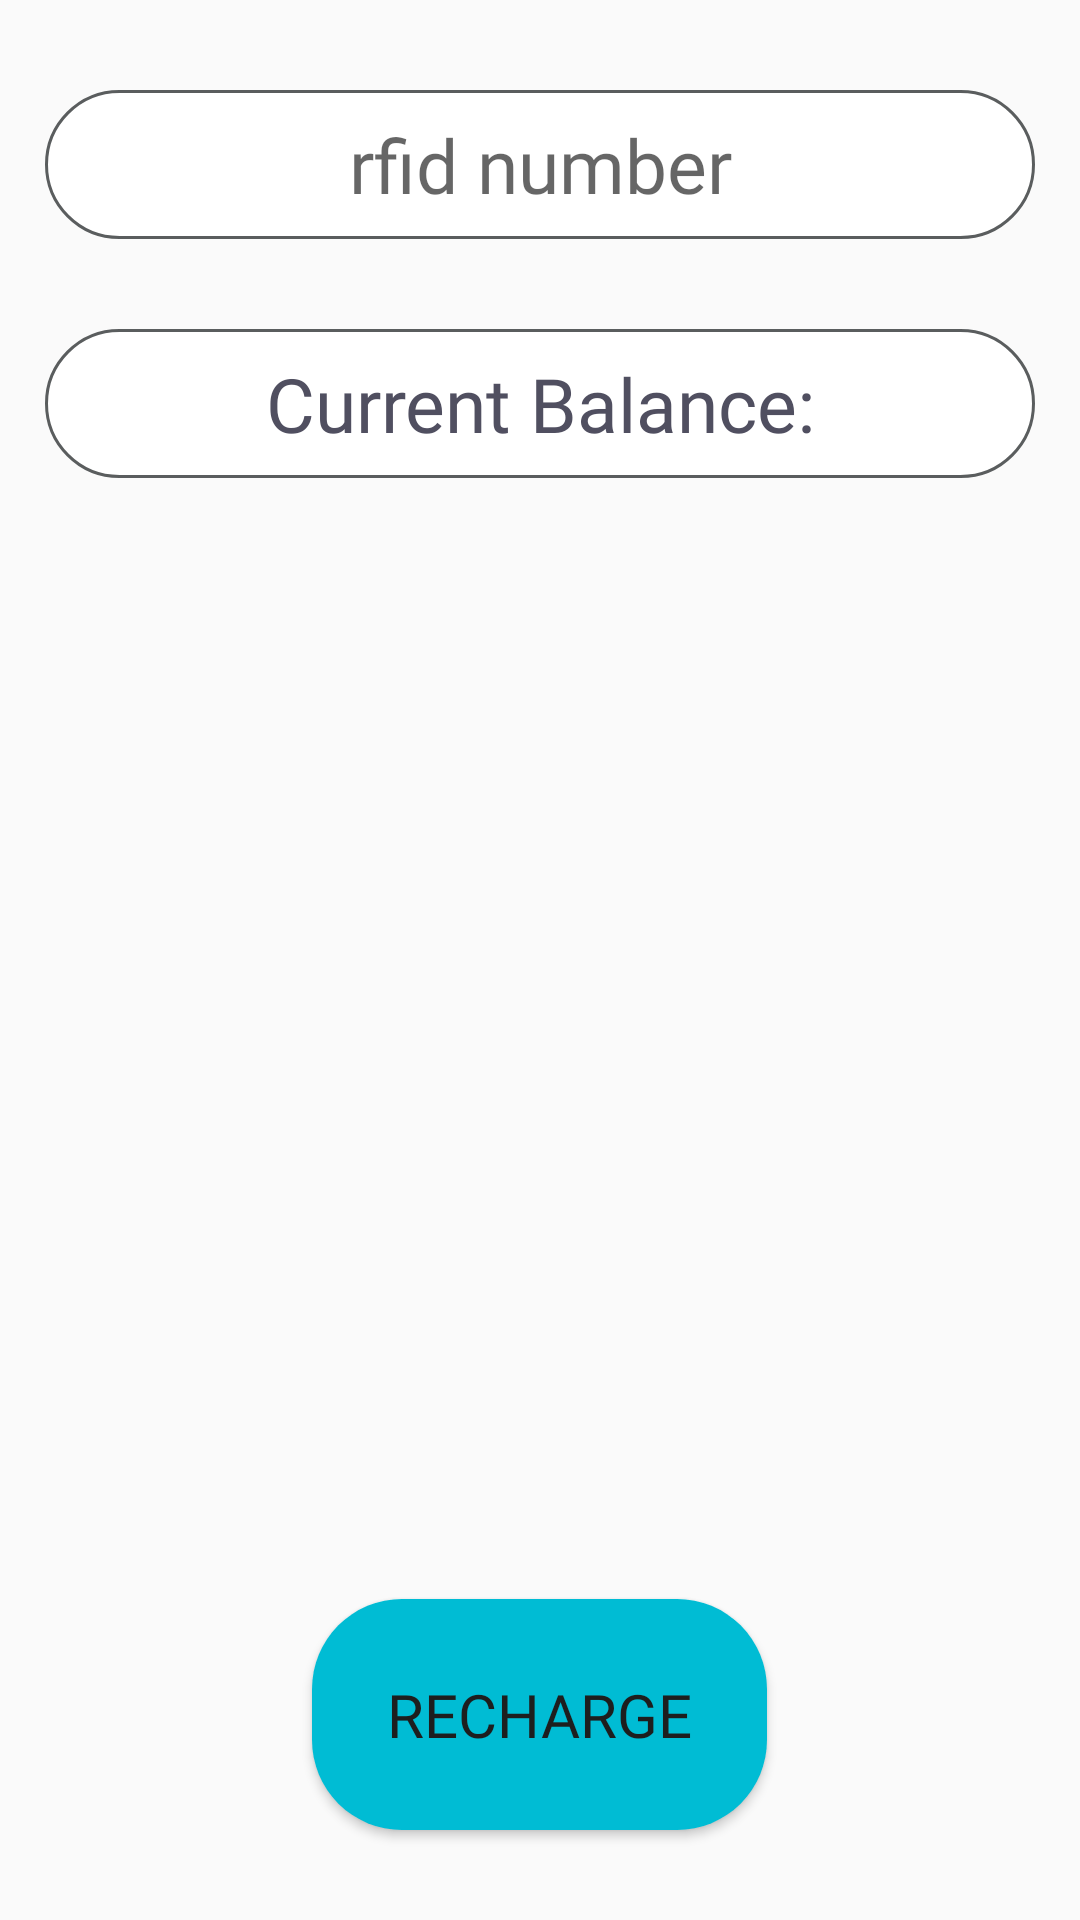

The Android layout XML behind this screen, and the referenced resources:
<!-- AndroidManifest.xml: application theme AppTheme -->
<!-- res/layout/activity_card_details.xml -->
<?xml version="1.0" encoding="utf-8"?>
<LinearLayout
    xmlns:android="http://schemas.android.com/apk/res/android" android:layout_width="match_parent"
    android:layout_height="match_parent"
    android:orientation="vertical">


    <TextView
        android:layout_width="match_parent"
        android:layout_height="wrap_content"
        android:hint="rfid number"
        android:fontFamily="@font/montserrat_semibold"
        android:textColor="@color/colorText"
        android:background="@drawable/rounded_text_field"
        android:padding="8dp"
        android:textAlignment="center"
        android:layout_marginTop="30dp"
        android:layout_marginHorizontal="15dp"
        android:textSize="25dp"
        android:id="@+id/cardNumber"
        >

    </TextView>

    <TextView
        android:layout_width="match_parent"
        android:layout_height="wrap_content"
        android:text="Current Balance:"
        android:background="@drawable/rounded_text_field"
        android:fontFamily="@font/montserrat_semibold"
        android:padding="8dp"
        android:textColor="@color/colorText"
        android:textAlignment="center"
        android:layout_marginTop="30dp"
        android:layout_marginHorizontal="15dp"
        android:textSize="25dp"
        android:id="@+id/cardBalance"
        >
    </TextView>

    <RelativeLayout
        android:layout_width="match_parent"
        android:layout_height="0dp"
        android:layout_weight="2">

        <Button
            android:id="@+id/rechargeCard"
            android:layout_width="wrap_content"
            android:layout_height="wrap_content"
            android:layout_alignParentBottom="true"
            android:layout_centerHorizontal="true"
            android:layout_marginBottom="30dp"
            android:background="@drawable/btn"
            android:fontFamily="@font/montserrat_bold"
            android:padding="25dp"
            android:text="Recharge"
            android:textColor="@color/grey_700"
            android:textSize="20dp">

        </Button>

    </RelativeLayout>


</LinearLayout>
<!-- resources referenced by this layout -->
<resources>
  <color name="colorText">#504F60</color>
  <color name="grey_700">#1D1E1E</color>
  <!-- drawable btn (drawable) -->
  <?xml version="1.0" encoding="utf-8"?>
  <shape xmlns:android="http://schemas.android.com/apk/res/android">
      <solid android:color="#00BCD4"/>
      <corners android:radius="30dp"/>
  
  </shape>
  <!-- drawable rounded_text_field (drawable) -->
  <?xml version="1.0" encoding="utf-8"?>
  <shape xmlns:android="http://schemas.android.com/apk/res/android"
      android:shape="rectangle" android:padding="15dp">
      <solid android:color="@color/white" />
      <stroke android:color="@color/grey_400" android:width="1dp"/>
      <corners
          android:bottomRightRadius="80dp"
          android:bottomLeftRadius="80dp"
          android:topLeftRadius="80dp"
          android:topRightRadius="80dp"
          />
  
  </shape>
  <style name="AppTheme" parent="Theme.AppCompat.Light.DarkActionBar">
          
          <item name="colorPrimary">@color/toolbar_background</item>
          <item name="colorPrimaryDark">@color/toolbar_background</item>
          <item name="colorAccent">@color/toolbar_items</item>
      </style>
  <color name="white">#FFFFFF</color>
  <color name="grey_400">#5A5D5E</color>
  <color name="toolbar_background">#404142</color>
  <color name="toolbar_items">#CBCBCB</color>
</resources>
